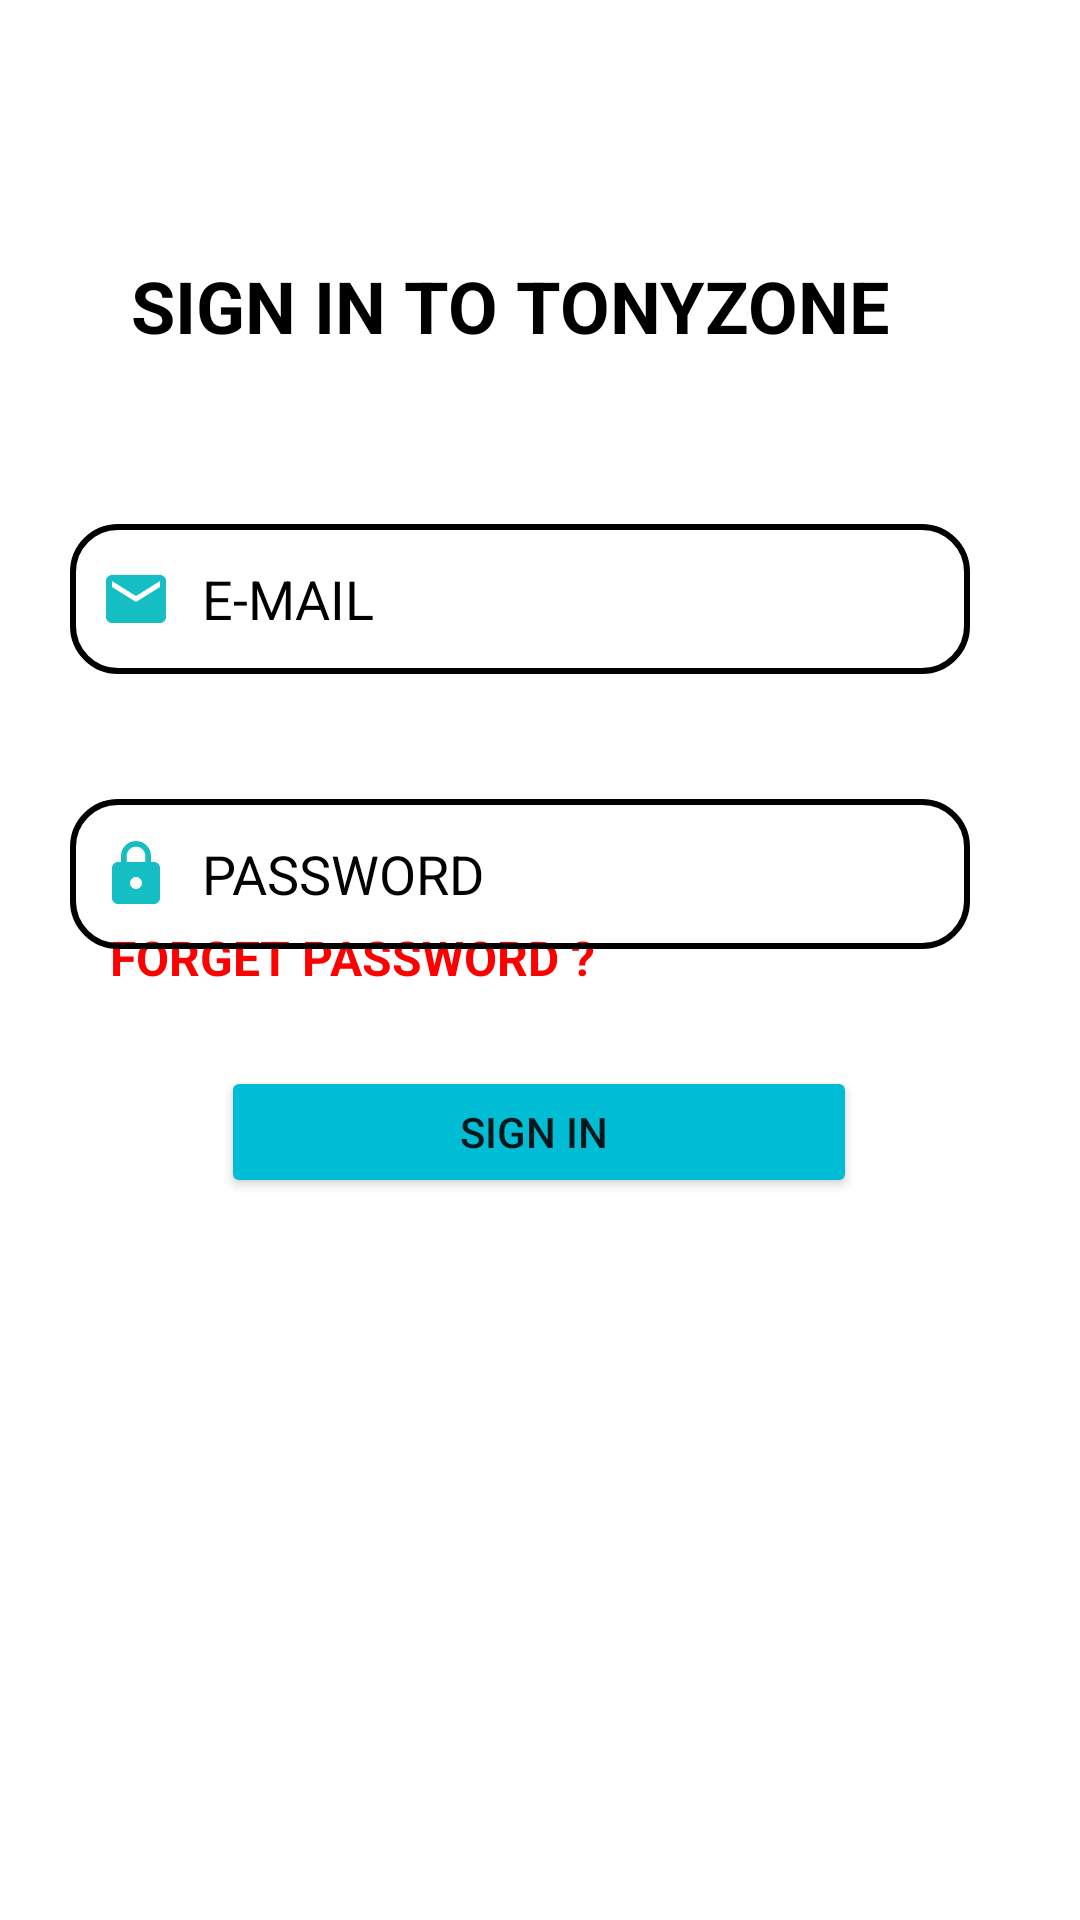

Android layout source for this screen:
<!-- AndroidManifest.xml: application theme Theme.TonyZone -->
<!-- res/layout/activity_signin.xml -->
<?xml version="1.0" encoding="utf-8"?>
<androidx.constraintlayout.widget.ConstraintLayout xmlns:android="http://schemas.android.com/apk/res/android"
    xmlns:app="http://schemas.android.com/apk/res-auto"
    xmlns:tools="http://schemas.android.com/tools"
    android:layout_width="match_parent"
    android:layout_height="match_parent"
    tools:context=".signin">


    <TextView
        android:id="@+id/otp1id"
        android:layout_width="206dp"
        android:layout_height="22dp"
        android:text="FORGET PASSWORD ?"
        android:textAlignment="center"
        android:textAllCaps="true"
        android:textColor="#FF0000"
        android:textColorLink="#FF0303"
        android:textSize="16sp"
        android:textStyle="bold"
        app:layout_constraintBottom_toBottomOf="parent"
        app:layout_constraintEnd_toEndOf="parent"
        app:layout_constraintHorizontal_bias="0.092"
        app:layout_constraintStart_toStartOf="parent"
        app:layout_constraintTop_toTopOf="parent"
        app:layout_constraintVertical_bias="0.499" />

    <Button
        android:id="@+id/signinid2"
        android:layout_width="212dp"
        android:layout_height="44dp"
        android:backgroundTint="#00BCD4"
        android:text="sign in "
        app:layout_constraintBottom_toBottomOf="parent"
        app:layout_constraintEnd_toEndOf="parent"
        app:layout_constraintHorizontal_bias="0.497"
        app:layout_constraintStart_toStartOf="parent"
        app:layout_constraintTop_toTopOf="parent"
        app:layout_constraintVertical_bias="0.596" />

    <TextView
        android:id="@+id/textView"
        android:layout_width="324dp"
        android:layout_height="45dp"
        android:text="sign in to tonyzone"
        android:textAlignment="center"
        android:textAllCaps="true"
        android:textColor="#000000"
        android:textSize="24sp"
        android:textStyle="bold"
        app:layout_constraintBottom_toBottomOf="parent"
        app:layout_constraintEnd_toEndOf="parent"
        app:layout_constraintHorizontal_bias="0.218"
        app:layout_constraintStart_toStartOf="parent"
        app:layout_constraintTop_toTopOf="parent"
        app:layout_constraintVertical_bias="0.144" />

    <EditText
        android:id="@+id/emailid"
        android:layout_width="300dp"
        android:layout_height="50dp"
        android:background="@drawable/esitback1"
        android:drawableLeft="@drawable/ic_baseline_email_24"
        android:drawablePadding="10dp"
        android:ems="10"
        android:hint="E-MAIL"
        android:inputType="textEmailAddress"
        android:paddingLeft="10dp"
        android:textColorHint="#000000"
        app:layout_constraintBottom_toBottomOf="parent"
        app:layout_constraintEnd_toEndOf="parent"
        app:layout_constraintHorizontal_bias="0.387"
        app:layout_constraintStart_toStartOf="parent"
        app:layout_constraintTop_toTopOf="parent"
        app:layout_constraintVertical_bias="0.296" />

    <EditText
        android:id="@+id/pwdid"
        android:layout_width="300dp"
        android:layout_height="50dp"
        android:background="@drawable/esitback1"
        android:drawableLeft="@drawable/ic_baseline_lock_24"
        android:drawablePadding="10dp"
        android:ems="10"
        android:hint="PASSWORD"
        android:inputType="numberPassword"
        android:paddingLeft="10dp"
        android:singleLine="false"
        android:textAlignment="viewStart"
        android:textColorHint="#020202"
        app:layout_constraintBottom_toBottomOf="parent"
        app:layout_constraintEnd_toEndOf="parent"
        app:layout_constraintHorizontal_bias="0.387"
        app:layout_constraintStart_toStartOf="parent"
        app:layout_constraintTop_toBottomOf="@+id/emailid"
        app:layout_constraintVertical_bias="0.114" />

</androidx.constraintlayout.widget.ConstraintLayout>
<!-- resources referenced by this layout -->
<resources>
  <!-- drawable esitback1 (drawable) -->
  <?xml version="1.0" encoding="utf-8"?>
  <shape xmlns:android="http://schemas.android.com/apk/res/android">
      <stroke android:color="@color/black"
          android:width="2dp"/>
        <corners android:radius="15dp"/>
  </shape>
  <!-- drawable ic_baseline_email_24 (drawable) -->
  <vector android:height="24dp" android:tint="#15BEC2"
      android:viewportHeight="24" android:viewportWidth="24"
      android:width="24dp" xmlns:android="http://schemas.android.com/apk/res/android">
      <path android:fillColor="@android:color/white" android:pathData="M20,4L4,4c-1.1,0 -1.99,0.9 -1.99,2L2,18c0,1.1 0.9,2 2,2h16c1.1,0 2,-0.9 2,-2L22,6c0,-1.1 -0.9,-2 -2,-2zM20,8l-8,5 -8,-5L4,6l8,5 8,-5v2z"/>
  </vector>
  <!-- drawable ic_baseline_lock_24 (drawable) -->
  <vector android:height="24dp" android:tint="#15BEC2"
      android:viewportHeight="24" android:viewportWidth="24"
      android:width="24dp" xmlns:android="http://schemas.android.com/apk/res/android">
      <path android:fillColor="@android:color/white" android:pathData="M18,8h-1L17,6c0,-2.76 -2.24,-5 -5,-5S7,3.24 7,6v2L6,8c-1.1,0 -2,0.9 -2,2v10c0,1.1 0.9,2 2,2h12c1.1,0 2,-0.9 2,-2L20,10c0,-1.1 -0.9,-2 -2,-2zM12,17c-1.1,0 -2,-0.9 -2,-2s0.9,-2 2,-2 2,0.9 2,2 -0.9,2 -2,2zM15.1,8L8.9,8L8.9,6c0,-1.71 1.39,-3.1 3.1,-3.1 1.71,0 3.1,1.39 3.1,3.1v2z"/>
  </vector>
  <style name="Theme.TonyZone" parent="Theme.MaterialComponents.DayNight.DarkActionBar">
          
          <item name="colorPrimary">@color/purple_500</item>
          <item name="colorPrimaryVariant">@color/purple_700</item>
          <item name="colorOnPrimary">@color/white</item>
          
          <item name="colorSecondary">@color/teal_200</item>
          <item name="colorSecondaryVariant">@color/teal_700</item>
          <item name="colorOnSecondary">@color/black</item>
          
          <item name="android:statusBarColor" tools:targetApi="l">?attr/colorPrimaryVariant</item>
          
      </style>
  <color name="black">#FF000000</color>
  <color name="purple_500">#FF6200EE</color>
  <color name="purple_700">#FF3700B3</color>
  <color name="white">#FFFFFFFF</color>
  <color name="teal_200">#FF03DAC5</color>
  <color name="teal_700">#FF018786</color>
</resources>
